Run: headless pygame with SDL's dummy video driver; simulated clock (each Clock.tick advances the game by its frame time, no real sleeping); random seed 0; keys injected as events and as key.get_pressed() state; no mouse input.
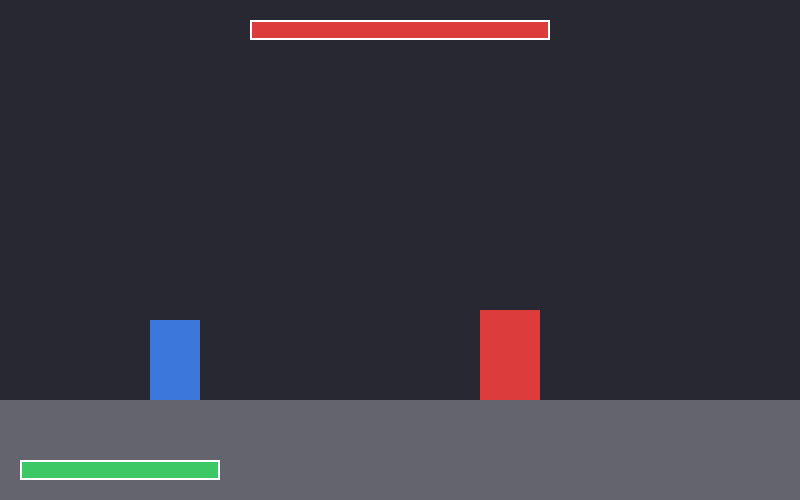
Frame 1 of 4 · flips 1–60 · no input
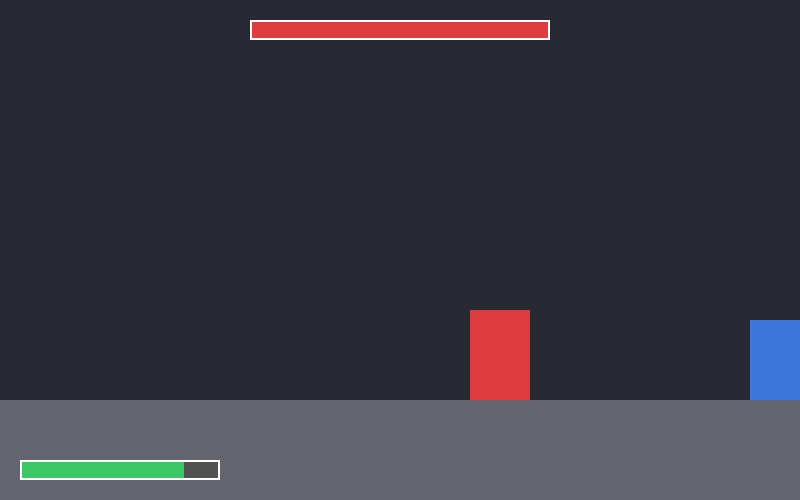
Frame 2 of 4 · flips 61–180 · tapped SPACE, RETURN · held RIGHT (→), D
Frame 3 of 4 · flips 181–300 · held DOWN (↓), S · screen unchanged from frame 2, image omitted
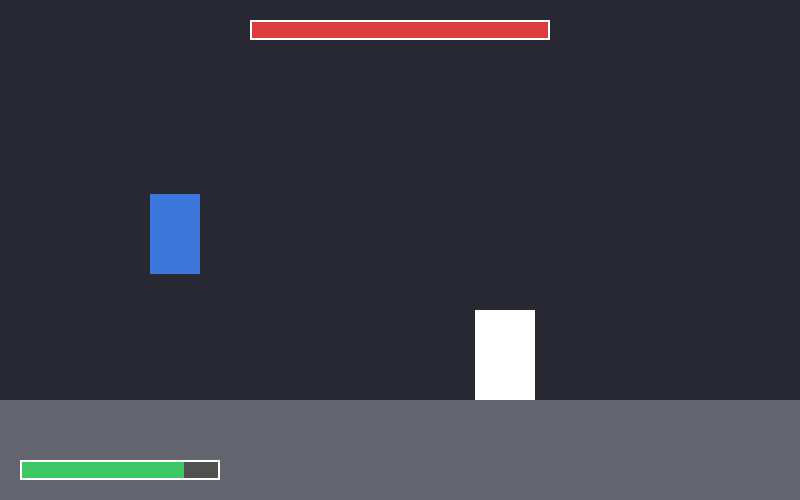
Frame 4 of 4 · flips 301–420 · held LEFT (←), A, UP (↑), W

The pygame program that drew these frames:

import pygame
import sys #need it for when you want to quit the game
import random

WIDTH = 800
HEIGHT = 500
FPS = 60
WHITE = (255, 255, 255)
BLACK = (0, 0, 0)
GRAY  = (40, 40, 50)
RED   = (220, 60, 60)
BLUE  = (60, 120, 220)
GREEN = (60, 200, 100)
GRAVITY = 0.5
FLOOR = 400
BOSS_CHASE_DISTANCE = 300
BOSS_RETREAT_DISTANCE = 120
BOSS_WALK_SPEED = 2
BOSS_RETREAT_SPEED = 1.5

pygame.init() #Wakes up pygame

clock = pygame.time.Clock()

screen = pygame.display.set_mode((WIDTH, HEIGHT), pygame.SCALED, vsync=1)
pygame.display.set_caption("Boss fight")

player = {
    "rect": pygame.Rect(150, 300, 50, 80),
    "color": BLUE,
    "hp": 100,
    "max_hp": 100,
    "vel_y": 0,
    "onGround": False,
    "attacking": False,
    "attack_type": None,
    "attack_timer": 0,
    "parry_active": False,
    "parry_timer": 0,
    "invincible_timer": 0,
    "facing": 'right',
    "parry_used": False,
}
boss = {
    "rect": pygame.Rect(600, FLOOR - 90, 60, 90),
    "color": RED,
    "hp": 200,
    "max_hp": 200,
    "hit_cooldown": 0,
    "state": 'idle',
    "state_timer": 90,
    "attack_type": None,
    "facing": 'left',
    'vel_x': 0,
    "current_combo": [],
    "combo_index": 0,
}

move_counts = {
    "light": 0,
    "heavy": 0,
    "parry": 0,
    "jump_attack": 0,
}
ATTACK_DATA = {
    "light": {"damage": 10, "width": 40, "height": 20, "active_frames": (5, 15)},
    "heavy": {"damage": 25, "width": 60, "height": 30, "active_frames": (10, 35)},
    "jump_attack": {"damage": 15, "width": 50, "height": 25, "active_frames": (5, 20)},
}
BOSS_ATTACKS = {
    "slash": {"damage": 15, "width": 70, "height": 30, "windup": 40, "active": 15, "recovery": 30},
    "lunge": {"damage": 25, "width": 70, "height": 40, "windup": 60, "active": 20, "recovery": 45},
    "jab": {"damage": 10, "width": 50, "height": 25, "windup": 20, "active": 10, "recovery": 20},
    "slam": {"damage": 20, "width": 80, "height": 50, "windup": 50, "active": 20, "recovery": 40},
    "spin": {"damage": 18, "width": 70, "height": 35, "windup": 45, "active": 25, "recovery": 35},
    "feint": {"damage": 0, "width": 0, "height": 0, "windup": 35, "active": 1, "recovery": 25},
}
BOSS_COMBOS = {
    "default": [
        ["jab", "slash"],
        ["slash", "lunge"],
        ["jab", "jab", "slam"],
        ["spin", "slash"],
        ["lunge", "slam"],
    ],
    "counter_light": [
        ["spin", "lunge"],
        ["spin", "slash", "jab"],
        ["jab", "spin", "slam"],
    ],
    "counter_heavy": [
        ["jab", "jab", "slash"],
        ["jab", "lunge"],
        ["jab", "jab", "jab"],
    ],
    "counter_parry": [
        ["feint", "lunge"],
        ["feint", "slam"],
        ["feint", "jab", "slash"],
    ],
    "counter_jump": [
        ["slam", "slash"],
        ["slam", "lunge"],
        ["slam", "jab", "slam"],
    ],
}

def choose_combo(move_counts):
    total = sum(move_counts.values())
    if (total < 20):
        return random.choice(BOSS_COMBOS["default"])
    
    light_pct = move_counts['light'] / total
    heavy_pct = move_counts['heavy'] / total
    parry_pct = move_counts['parry'] / total
    jump_pct = move_counts['jump_attack'] / total

    if (light_pct > 0.4):
        return random.choice(BOSS_COMBOS["counter_light"])
    elif (heavy_pct > 0.3):
        return random.choice(BOSS_COMBOS["counter_heavy"])
    elif (parry_pct > 0.3):
        return random.choice(BOSS_COMBOS["counter_parry"])
    elif (jump_pct > 0.3):
        return random.choice(BOSS_COMBOS["counter_jump"])
    else:
        return random.choice(BOSS_COMBOS["default"])

def draw_health_bar(surface, x, y, current, maxiumum, width=200, height=20, color=GREEN):
    ratio = current / maxiumum
    pygame.draw.rect(surface, (80, 80, 80), (x, y, width, height)) #Background Bar
    pygame.draw.rect(surface, color, (x, y, int(width*ratio), height)) #Current hp bar
    pygame.draw.rect(surface, WHITE, (x, y, width, height), 2) #border
    

running = True
while running:
    for event in pygame.event.get():
        if event.type == pygame.QUIT:
            running = False
        
        if event.type == pygame.KEYDOWN:
            if (event.key == pygame.K_z and not player['attacking'] and player['onGround'] and not player['parry_active']):
                player['attacking'] = True
                player['attack_type'] = "light"
                player['attack_timer'] = 20
                move_counts['light'] += 1
            if (event.key == pygame.K_x and not player['attacking'] and player['onGround'] and not player['parry_active']):
                player['attacking'] = True
                player['attack_type'] = "heavy"
                player['attack_timer'] = 40
                move_counts['heavy'] += 1
            if (event.key == pygame.K_c and not player['attacking']):
                player['parry_active'] = True
                player['parry_timer'] = 30
                move_counts['parry'] += 1
            if (event.key == pygame.K_SPACE and not player['onGround'] and not player['attacking'] and not player['parry_active']):
                player['attacking'] = True
                player['attack_type'] = "jump_attack"
                player['attack_timer'] = 30
                move_counts['jump_attack'] += 1
    
    screen.fill(GRAY)
    pygame.draw.rect(screen, (100, 100, 110), (0, FLOOR, WIDTH, HEIGHT-FLOOR))
    draw_health_bar(screen, 20, HEIGHT - 40, player['hp'], player['max_hp'], color=GREEN) #Player health bar - bottom left
    draw_health_bar(screen, WIDTH//2 - 150, 20, boss['hp'], boss['max_hp'], width = 300, color = RED)

    #Movement
    keys = pygame.key.get_pressed()
    if (keys[pygame.K_LEFT] and player['rect'].left > 0):
        player["rect"].x -= 5
        if not player['attacking']:
            player['facing'] = 'left'
    if (keys[pygame.K_RIGHT] and player['rect'].right < WIDTH):
        player["rect"].x += 5
        if not player['attacking']:
            player['facing'] = 'right'
    if (keys[pygame.K_UP] and player['onGround']):
        player['vel_y'] = -12
    
    player['vel_y'] += GRAVITY
    player['rect'].y += player['vel_y']
    if (player['rect'].bottom >= FLOOR):
        player['rect'].bottom = FLOOR
        player['vel_y'] = 0
        player['onGround'] = True
    else:
        player['onGround'] = False
    
    #Fighting
    if (player['attack_timer'] > 0):
        player['attack_timer'] -= 1
    else:
        player['attacking'] = False
        player['attack_type'] = None
    if (player['parry_timer'] > 0):
        player['parry_timer'] -= 1
    else:
        player['parry_active'] = False
        player['parry_used'] = False
    if (boss['hit_cooldown'] > 0):
        boss['hit_cooldown'] -= 1
    if (boss['vel_x'] > 0):
        boss['vel_x'] -= 0.5
    elif (boss['vel_x'] < 0):
        boss['vel_x'] += 0.5

    if player['attacking'] and player['attack_type'] in ATTACK_DATA:
        attack = ATTACK_DATA[player['attack_type']]
        frames_elapsed = ({"light": 20, "heavy": 40, "jump_attack": 30}[player['attack_type']] - player["attack_timer"])
        active_start, active_end = attack['active_frames']

        if (active_start <= frames_elapsed <= active_end):
            if (player['facing'] == 'right'):
                hitbox = pygame.Rect(
                    player['rect'].right, #starts the the rightmost of the player
                    player['rect'].y+10,
                    attack['width'],
                    attack['height'],
                )
            else:
                hitbox = pygame.Rect(
                    player['rect'].left - attack['width'],
                    player['rect'].y+10,
                    attack['width'],
                    attack['height'],
                )
            
            if (hitbox.colliderect(boss['rect']) and boss["hit_cooldown"] == 0): #Checks if the two hitboxes are overlapping
                boss['hp'] -= attack['damage']
                boss['hit_cooldown'] = {"light": 20, "heavy": 40, "jump_attack": 30}[player['attack_type']]
                print(f"{player['attack_type']} hit! Boss hp: {boss['hp']}")
            
            pygame.draw.rect(screen, GREEN, hitbox, 2)
            
    #Boss State Machine
    boss["state_timer"] -= 1
    if (boss['state'] == 'idle'):
        if (player['rect'].centerx < boss['rect'].centerx): #ensures the boss always faces the character
            boss['facing'] = 'left'
        else:
            boss['facing'] = 'right'

        distance = abs(player['rect'].centerx - boss['rect'].centerx)

        if (distance > BOSS_CHASE_DISTANCE):
            if boss['facing'] == 'left':
                boss['rect'].x -= BOSS_WALK_SPEED
            else:
                boss['rect'].x += BOSS_WALK_SPEED

        if (distance < BOSS_RETREAT_DISTANCE):
            if boss['facing'] == 'left':
                boss['rect'].x += BOSS_RETREAT_SPEED
            else:
                boss['rect'].x -= BOSS_RETREAT_SPEED
        
        if boss['rect'].left < 0:
            boss['rect'].left = 0
        if boss['rect'].right > WIDTH:
            boss['rect'].right = WIDTH
        
        if (boss['state_timer'] <= 0):
            boss['current_combo'] = choose_combo(move_counts)
            boss['combo_index'] = 0
            boss['state'] = 'windup'
            boss['attack_type'] = boss['current_combo'][0]
            boss['state_timer'] = BOSS_ATTACKS[boss['attack_type']]['windup']

    elif (boss['state'] == 'windup'):
        #Change color of the boss when it is about to attack
        boss['color'] = WHITE if boss['state_timer'] % 6 < 3 else RED #makes it flash
        
        if boss['state_timer'] <= 0:
            boss['state'] = 'attacking'
            boss['attack_type'] = boss['current_combo'][boss['combo_index']]
            boss['state_timer'] = BOSS_ATTACKS[boss['attack_type']]['active']

    elif (boss['state'] == 'attacking'):
        attack = BOSS_ATTACKS[boss['attack_type']]

        #lunge movement
        if boss['attack_type'] == 'lunge':
            boss['vel_x'] = -8 if boss['facing'] == 'left' else 8
        else:
            boss['vel_x'] = 0
        
        boss['rect'].x += boss['vel_x']

        if boss['rect'].left < 0:
            boss['rect'].left = 0
        if boss['rect'].right > WIDTH:
            boss['rect'].right = WIDTH

        if (boss['facing'] == 'left'):
            boss_hitbox = pygame.Rect(
                boss['rect'].left - attack['width'],
                boss['rect'].y + 10,
                attack['width'],
                attack['height'],
            )
        else:
            boss_hitbox = pygame.Rect(
                boss['rect'].right,
                boss['rect'].y + 10,
                attack['width'],
                attack['height'],
            )
        if (boss['attack_type'] == 'spin'):
            boss_hitbox = pygame.Rect(
                boss['rect'].left - attack['width'],
                boss['rect'].y+10,
                attack['width'] * 2 + boss['rect'].width,
                attack['height']
            )
        if (boss['attack_type'] == 'slam'):
            boss_hitbox = pygame.Rect(
                boss['rect'].left - 20,
                boss['rect'].bottom,
                boss['rect'].width + 40,
                attack['height']
            )

        pygame.draw.rect(screen, RED, boss_hitbox, 2)

        if boss_hitbox.colliderect(player['rect']) and player['invincible_timer'] == 0:
            if player['parry_active'] and not player['parry_used']:
                player['parry_used'] = True
                if player['parry_timer'] > 22:
                    print("Perfect Parry! Boss Stunned!")
                    boss['state_timer'] = 90
                    boss['state'] = 'stunned'
                    boss['vel_x'] = 0
                    boss['color'] = RED
                else:
                    print('Regular Parry! Damage Blocked')
            elif not player['parry_active']:
                player['hp'] -= attack['damage']
                player['invincible_timer'] = 40
                print(f"Player hit! HP: {player['hp']}")
        
        if boss['state_timer'] <= 0:
            boss['vel_x'] = 0
            boss['state'] = 'recovery'
            boss['color'] = RED
            boss['state_timer'] = BOSS_ATTACKS[boss['attack_type']]['recovery']
    
    elif (boss['state'] == 'recovery'):
        if boss['state_timer'] <= 0:
            boss['combo_index'] += 1
            if (boss['combo_index'] < len(boss['current_combo'])):
                boss['attack_type'] = boss['current_combo'][boss['combo_index']]
                boss['state_timer'] = BOSS_ATTACKS[boss['attack_type']]['windup']
                boss['state'] = 'windup'
            else:
                boss['state'] = 'idle'
                boss['state_timer'] = random.randint(60, 120)
    
    elif (boss['state'] == 'stunned'):
        boss['color'] = WHITE
        boss['vel_x'] = 0
        if boss['state_timer'] <= 0:
            boss['state'] = 'idle'
            boss['state_timer'] = random.randint(45, 75)
            boss['color'] = RED
    
    if (player['invincible_timer'] > 0):
        player['invincible_timer'] -= 1
    
    pygame.draw.rect(screen, player["color"], player["rect"])
    pygame.draw.rect(screen, boss['color'], boss['rect'])
    pygame.display.flip() #Displays everything written on screen
    clock.tick(FPS) #sets FPS cap so that time isn't faster based on processing power

print(move_counts)
pygame.quit()
sys.exit()
